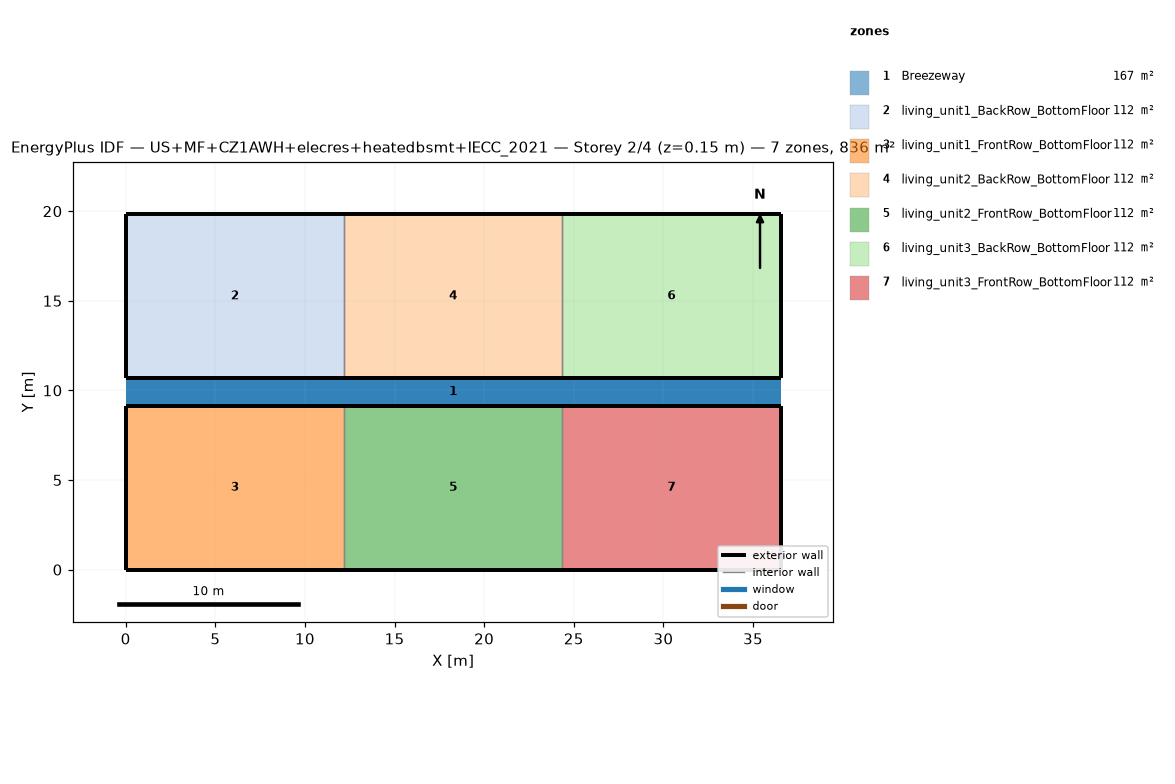
=== STOREY PLAN SPEC (per zone: floor XY polygon, exterior-wall plan segments, windows/doors) ===
zone 1: Breezeway  (167.0 m²)
  floor: (36.54, 9.16) (0.00, 9.16) (0.00, 10.68) (36.54, 10.68)
  floor: (36.54, 9.16) (0.00, 9.16) (0.00, 10.68) (36.54, 10.68)
  floor: (36.54, 9.16) (0.00, 9.16) (0.00, 10.68) (36.54, 10.68)
zone 2: living_unit1_BackRow_BottomFloor  (111.5 m²)
  floor: (12.18, 10.68) (0.00, 10.68) (0.00, 19.84) (12.18, 19.84)
  exterior wall: (0.00, 10.68) – (12.18, 10.68)  [12.2 m]
  exterior wall: (12.18, 19.84) – (0.00, 19.84)  [12.2 m]
  exterior wall: (0.00, 19.84) – (0.00, 10.68)  [9.2 m]
  interior walls: 1
zone 3: living_unit1_FrontRow_BottomFloor  (111.5 m²)
  floor: (12.18, 0.00) (0.00, 0.00) (0.00, 9.16) (12.18, 9.16)
  exterior wall: (0.00, 0.00) – (12.18, 0.00)  [12.2 m]
  exterior wall: (12.18, 9.16) – (0.00, 9.16)  [12.2 m]
  exterior wall: (0.00, 9.16) – (0.00, 0.00)  [9.2 m]
  interior walls: 1
zone 4: living_unit2_BackRow_BottomFloor  (111.5 m²)
  floor: (24.36, 10.68) (12.18, 10.68) (12.18, 19.84) (24.36, 19.84)
  exterior wall: (12.18, 10.68) – (24.36, 10.68)  [12.2 m]
  exterior wall: (24.36, 19.84) – (12.18, 19.84)  [12.2 m]
  interior walls: 2
zone 5: living_unit2_FrontRow_BottomFloor  (111.5 m²)
  floor: (24.36, 0.00) (12.18, 0.00) (12.18, 9.16) (24.36, 9.16)
  exterior wall: (12.18, 0.00) – (24.36, 0.00)  [12.2 m]
  exterior wall: (24.36, 9.16) – (12.18, 9.16)  [12.2 m]
  interior walls: 2
zone 6: living_unit3_BackRow_BottomFloor  (111.5 m²)
  floor: (36.54, 10.68) (24.36, 10.68) (24.36, 19.84) (36.54, 19.84)
  exterior wall: (24.36, 10.68) – (36.54, 10.68)  [12.2 m]
  exterior wall: (36.54, 10.68) – (36.54, 19.84)  [9.2 m]
  exterior wall: (36.54, 19.84) – (24.36, 19.84)  [12.2 m]
  interior walls: 1
zone 7: living_unit3_FrontRow_BottomFloor  (111.5 m²)
  floor: (36.54, 0.00) (24.36, 0.00) (24.36, 9.16) (36.54, 9.16)
  exterior wall: (24.36, 0.00) – (36.54, 0.00)  [12.2 m]
  exterior wall: (36.54, 0.00) – (36.54, 9.16)  [9.2 m]
  exterior wall: (36.54, 9.16) – (24.36, 9.16)  [12.2 m]
  interior walls: 1

=== DERIVED (storey summary) ===
Building: US+MF+CZ1AWH+elecres+heatedbsmt+IECC_2021
Storey: 2 of 4  (floor level z = 0.15 m)
Storey gross floor area: 836.2 m²
Zones on this storey: 7
  - Breezeway: floor 167.0 m²
  - living_unit1_BackRow_BottomFloor: floor 111.5 m²; exterior wall 33.5 m (86.9 m²); WWR 0.0%
  - living_unit1_FrontRow_BottomFloor: floor 111.5 m²; exterior wall 33.5 m (86.9 m²); WWR 0.0%
  - living_unit2_BackRow_BottomFloor: floor 111.5 m²; exterior wall 24.4 m (63.1 m²); WWR 0.0%
  - living_unit2_FrontRow_BottomFloor: floor 111.5 m²; exterior wall 24.4 m (63.1 m²); WWR 0.0%
  - living_unit3_BackRow_BottomFloor: floor 111.5 m²; exterior wall 33.5 m (86.9 m²); WWR 0.0%
  - living_unit3_FrontRow_BottomFloor: floor 111.5 m²; exterior wall 33.5 m (86.9 m²); WWR 0.0%
Zone adjacency (shared interzone walls):
  - living_unit1_BackRow_BottomFloor ↔ living_unit2_BackRow_BottomFloor
  - living_unit1_FrontRow_BottomFloor ↔ living_unit2_FrontRow_BottomFloor
  - living_unit2_BackRow_BottomFloor ↔ living_unit3_BackRow_BottomFloor
  - living_unit2_FrontRow_BottomFloor ↔ living_unit3_FrontRow_BottomFloor